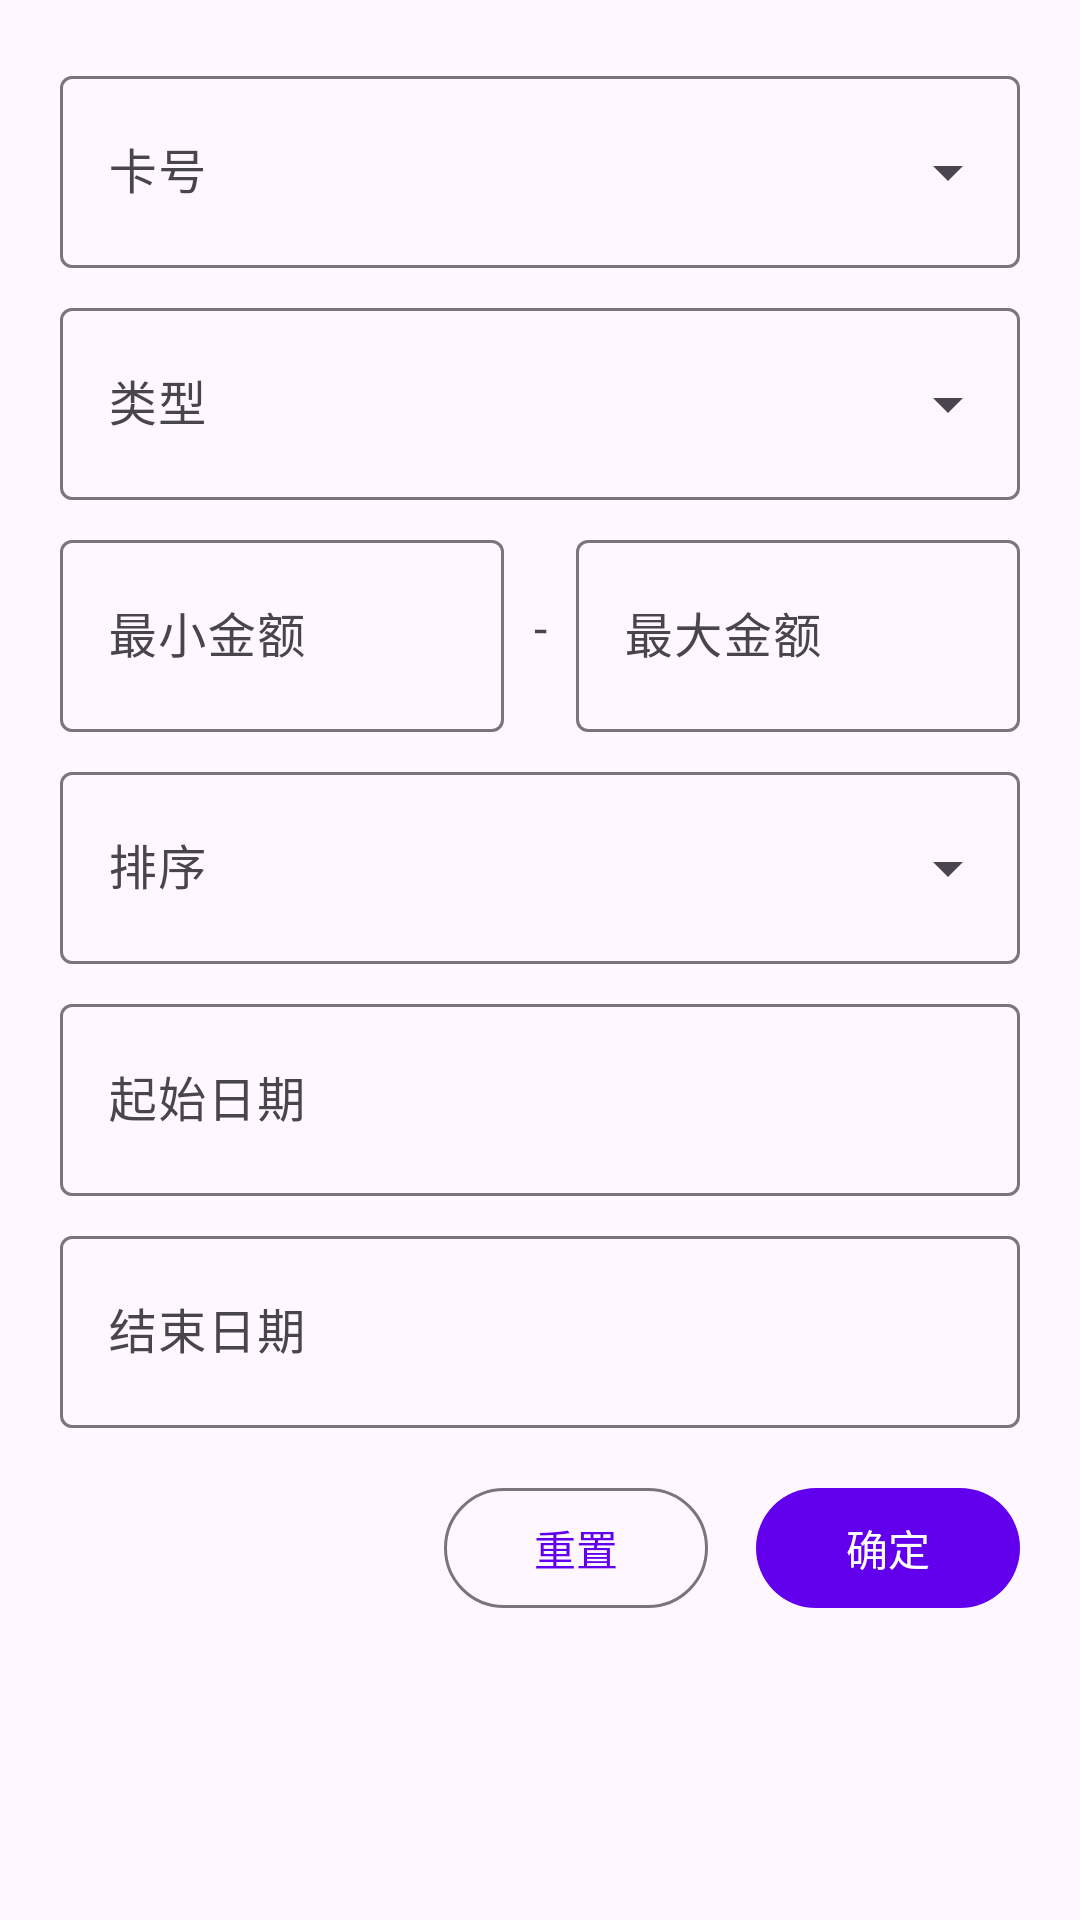

Reconstruct the res/layout file that produces this screen, plus the resources it refers to.
<!-- AndroidManifest.xml: application theme Theme.EBank -->
<!-- res/layout/dialog_transfer_record_filter.xml -->
<?xml version="1.0" encoding="utf-8"?>
<LinearLayout xmlns:android="http://schemas.android.com/apk/res/android"
    android:layout_width="match_parent"
    android:layout_height="wrap_content"
    android:orientation="vertical"
    android:padding="20dp">

    <com.google.android.material.textfield.TextInputLayout
        android:layout_width="match_parent"
        android:layout_height="wrap_content"
        style="@style/Widget.Material3.TextInputLayout.OutlinedBox.ExposedDropdownMenu">
        <com.google.android.material.textfield.MaterialAutoCompleteTextView
            android:id="@+id/auto_card"
            android:layout_width="match_parent"
            android:layout_height="match_parent"
            android:minHeight="64dp"
            android:textSize="16sp"
            android:hint="卡号"
            android:inputType="none" />
    </com.google.android.material.textfield.TextInputLayout>

    <com.google.android.material.textfield.TextInputLayout
        android:layout_width="match_parent"
        android:layout_height="wrap_content"
        style="@style/Widget.Material3.TextInputLayout.OutlinedBox.ExposedDropdownMenu"
        android:layout_marginTop="8dp">
        <com.google.android.material.textfield.MaterialAutoCompleteTextView
            android:id="@+id/auto_type"
            android:layout_width="match_parent"
            android:layout_height="match_parent"
            android:minHeight="64dp"
            android:textSize="16sp"
            android:hint="类型"
            android:inputType="none" />
    </com.google.android.material.textfield.TextInputLayout>

    <LinearLayout
        android:layout_width="match_parent"
        android:layout_height="wrap_content"
        android:orientation="horizontal"
        android:gravity="center_vertical"
        android:layout_marginTop="8dp">
        <com.google.android.material.textfield.TextInputLayout
            android:layout_width="0dp"
            android:layout_height="wrap_content"
            android:layout_weight="1"
            style="@style/Widget.Material3.TextInputLayout.OutlinedBox">
            <com.google.android.material.textfield.TextInputEditText
                android:id="@+id/et_min_amount"
                android:layout_width="match_parent"
                android:layout_height="match_parent"
                android:minHeight="64dp"
                android:textSize="16sp"
                android:hint="最小金额"
                android:inputType="numberDecimal" />
        </com.google.android.material.textfield.TextInputLayout>
        <TextView
            android:layout_width="24dp"
            android:layout_height="wrap_content"
            android:gravity="center"
            android:text="-"
            android:textSize="16sp" />
        <com.google.android.material.textfield.TextInputLayout
            android:layout_width="0dp"
            android:layout_height="wrap_content"
            android:layout_weight="1"
            style="@style/Widget.Material3.TextInputLayout.OutlinedBox">
            <com.google.android.material.textfield.TextInputEditText
                android:id="@+id/et_max_amount"
                android:layout_width="match_parent"
                android:layout_height="match_parent"
                android:minHeight="64dp"
                android:textSize="16sp"
                android:hint="最大金额"
                android:inputType="numberDecimal" />
        </com.google.android.material.textfield.TextInputLayout>
    </LinearLayout>

    <com.google.android.material.textfield.TextInputLayout
        android:layout_width="match_parent"
        android:layout_height="wrap_content"
        style="@style/Widget.Material3.TextInputLayout.OutlinedBox.ExposedDropdownMenu"
        android:layout_marginTop="8dp">
        <com.google.android.material.textfield.MaterialAutoCompleteTextView
            android:id="@+id/auto_sort"
            android:layout_width="match_parent"
            android:layout_height="match_parent"
            android:minHeight="64dp"
            android:textSize="16sp"
            android:hint="排序"
            android:inputType="none" />
    </com.google.android.material.textfield.TextInputLayout>

    <com.google.android.material.textfield.TextInputLayout
        android:layout_width="match_parent"
        android:layout_height="wrap_content"
        style="@style/Widget.Material3.TextInputLayout.OutlinedBox"
        android:layout_marginTop="8dp">
        <com.google.android.material.textfield.TextInputEditText
            android:id="@+id/et_start_date"
            android:layout_width="match_parent"
            android:layout_height="match_parent"
            android:minHeight="64dp"
            android:textSize="16sp"
            android:hint="起始日期"
            android:focusable="false"
            android:inputType="none" />
    </com.google.android.material.textfield.TextInputLayout>

    <com.google.android.material.textfield.TextInputLayout
        android:layout_width="match_parent"
        android:layout_height="wrap_content"
        style="@style/Widget.Material3.TextInputLayout.OutlinedBox"
        android:layout_marginTop="8dp">
        <com.google.android.material.textfield.TextInputEditText
            android:id="@+id/et_end_date"
            android:layout_width="match_parent"
            android:layout_height="match_parent"
            android:minHeight="64dp"
            android:textSize="16sp"
            android:hint="结束日期"
            android:focusable="false"
            android:inputType="none" />
    </com.google.android.material.textfield.TextInputLayout>

    <LinearLayout
        android:layout_width="match_parent"
        android:layout_height="wrap_content"
        android:orientation="horizontal"
        android:gravity="end"
        android:layout_marginTop="16dp">
        <com.google.android.material.button.MaterialButton
            android:id="@+id/btn_reset"
            android:layout_width="wrap_content"
            android:layout_height="wrap_content"
            android:text="重置"
            style="@style/Widget.Material3.Button.OutlinedButton"
            android:layout_marginEnd="16dp" />
        <com.google.android.material.button.MaterialButton
            android:id="@+id/btn_confirm"
            android:layout_width="wrap_content"
            android:layout_height="wrap_content"
            android:text="确定"
            style="@style/Widget.Material3.Button" />
    </LinearLayout>
</LinearLayout>
<!-- resources referenced by this layout -->
<resources>
  <style name="Theme.EBank" parent="Theme.Material3.DayNight.NoActionBar">
          
          <item name="colorPrimary">@color/purple_500</item>
          <item name="colorPrimaryVariant">@color/purple_700</item>
          <item name="colorOnPrimary">@color/white</item>
          
          <item name="colorSecondary">@color/teal_200</item>
          <item name="colorSecondaryVariant">@color/teal_700</item>
          <item name="colorOnSecondary">@color/black</item>
          
          <item name="android:statusBarColor">?attr/colorPrimaryVariant</item>
          
      </style>
  <color name="purple_500">#FF6200EE</color>
  <color name="purple_700">#FF3700B3</color>
  <color name="white">#FFFFFFFF</color>
  <color name="teal_200">#FF03DAC5</color>
  <color name="teal_700">#FF018786</color>
  <color name="black">#FF000000</color>
</resources>
